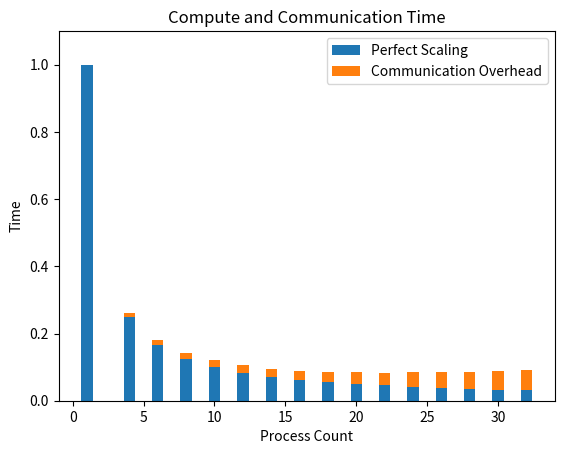

Here is the Python script that generated this plot:
import numpy as np
import matplotlib.pyplot as plt

lplist=np.arange(0,33,2)
lplist[0]=1
plist=np.delete(lplist,1)

times=np.zeros((plist.size,),dtype='float')

for i,p in enumerate(plist):
    times[i]=1./float(p)

ctimes=np.array([0.,.01,.015,.018,.02,.022,.024,.026,.03,.034,.038,.043,.048,.05,.055,.06])

fig,ax=plt.subplots()
plt.ylim(0.,1.1)
ax.set_title("Compute and Communication Time")
ax.set_xlabel("Process Count")
ax.set_ylabel("Time")

ax.bar(plist,times,label="Perfect Scaling")
ax.bar(plist,ctimes,label="Communication Overhead",bottom=times)
ax.legend()

plt.savefig("parallel_speedup.png",format="png")

plt.show()

